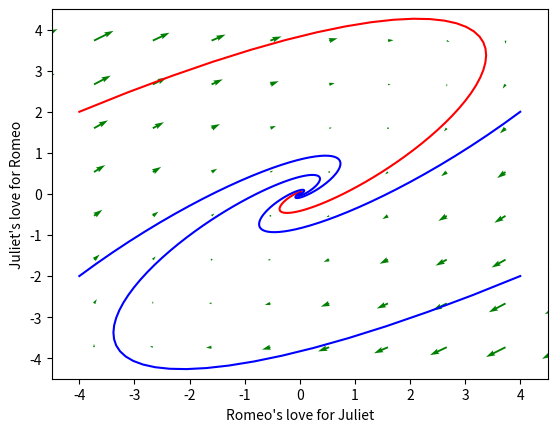

Reproduce this figure in Python.

import numpy as np
import matplotlib.pyplot as plt
from scipy.integrate import odeint
# a b Style
# + + Eager Beaver
# + − Narcissistic Nerd
# − + Cautious Lover
# − − Hermit
#R = aR + bJ;
# delta > 0 [2 , 4, -2, -2] point [[-4, 2],[-4 , -1],[4,-1] ,[4,2]]
#delta < 0 [-3 ,3, -2, 1] point [[-4, 2],[-4 , -1],[4,-1] ,[4,2]]
###################################################
a = -3
b = 3
c = -2
d = 1
R0 = -4
J0 = 2
Sts = [[R0, J0],[R0,-J0],[-R0,-J0],[-R0,J0]]    
def ivpSys(s, t , a, b, c, d):
    R,J = s
    dRdt = a * R +b * J
    dJdt = c * R + d * J
    return [dRdt, dJdt]
# porttrait
y1 = np.linspace(-8, 8, 16)
y2 = np.linspace(-8, 8, 16)
Y1, Y2 = np.meshgrid(y1, y2)
t = 0
u, v = np.zeros(Y1.shape), np.zeros(Y2.shape)
NI, NJ = Y1.shape
for i in range(NI):
    for j in range(NJ):
        x = Y1[i, j]
        y = Y2[i, j]
        yprime = ivpSys([x, y], t, a, b, c, d)
        u[i,j] = yprime[0]
        v[i,j] = yprime[1]
Q = plt.quiver(Y1, Y2, u, v, color='g')
# trajector
tspan = np.linspace(0 , 10 ,200, endpoint=False)
for elementSt, St in enumerate(Sts):
    sol = odeint(ivpSys, St, tspan,args=(a, b, c, d))
    if elementSt == 0:
        color = "r"
    else :
        color = "b"
    plt.plot(sol[:,0], sol[:,1], color)
    plt.plot([sol[-1,0]], [sol[-1,0]], 'g',linewidth=5.0) # end
#--
plt.xlabel("Romeo's love for Juliet")
plt.ylabel("Juliet's love for Romeo")
plt.xlim([-4.5, 4.5])
plt.ylim([-4.5, 4.5])
plt.show()
